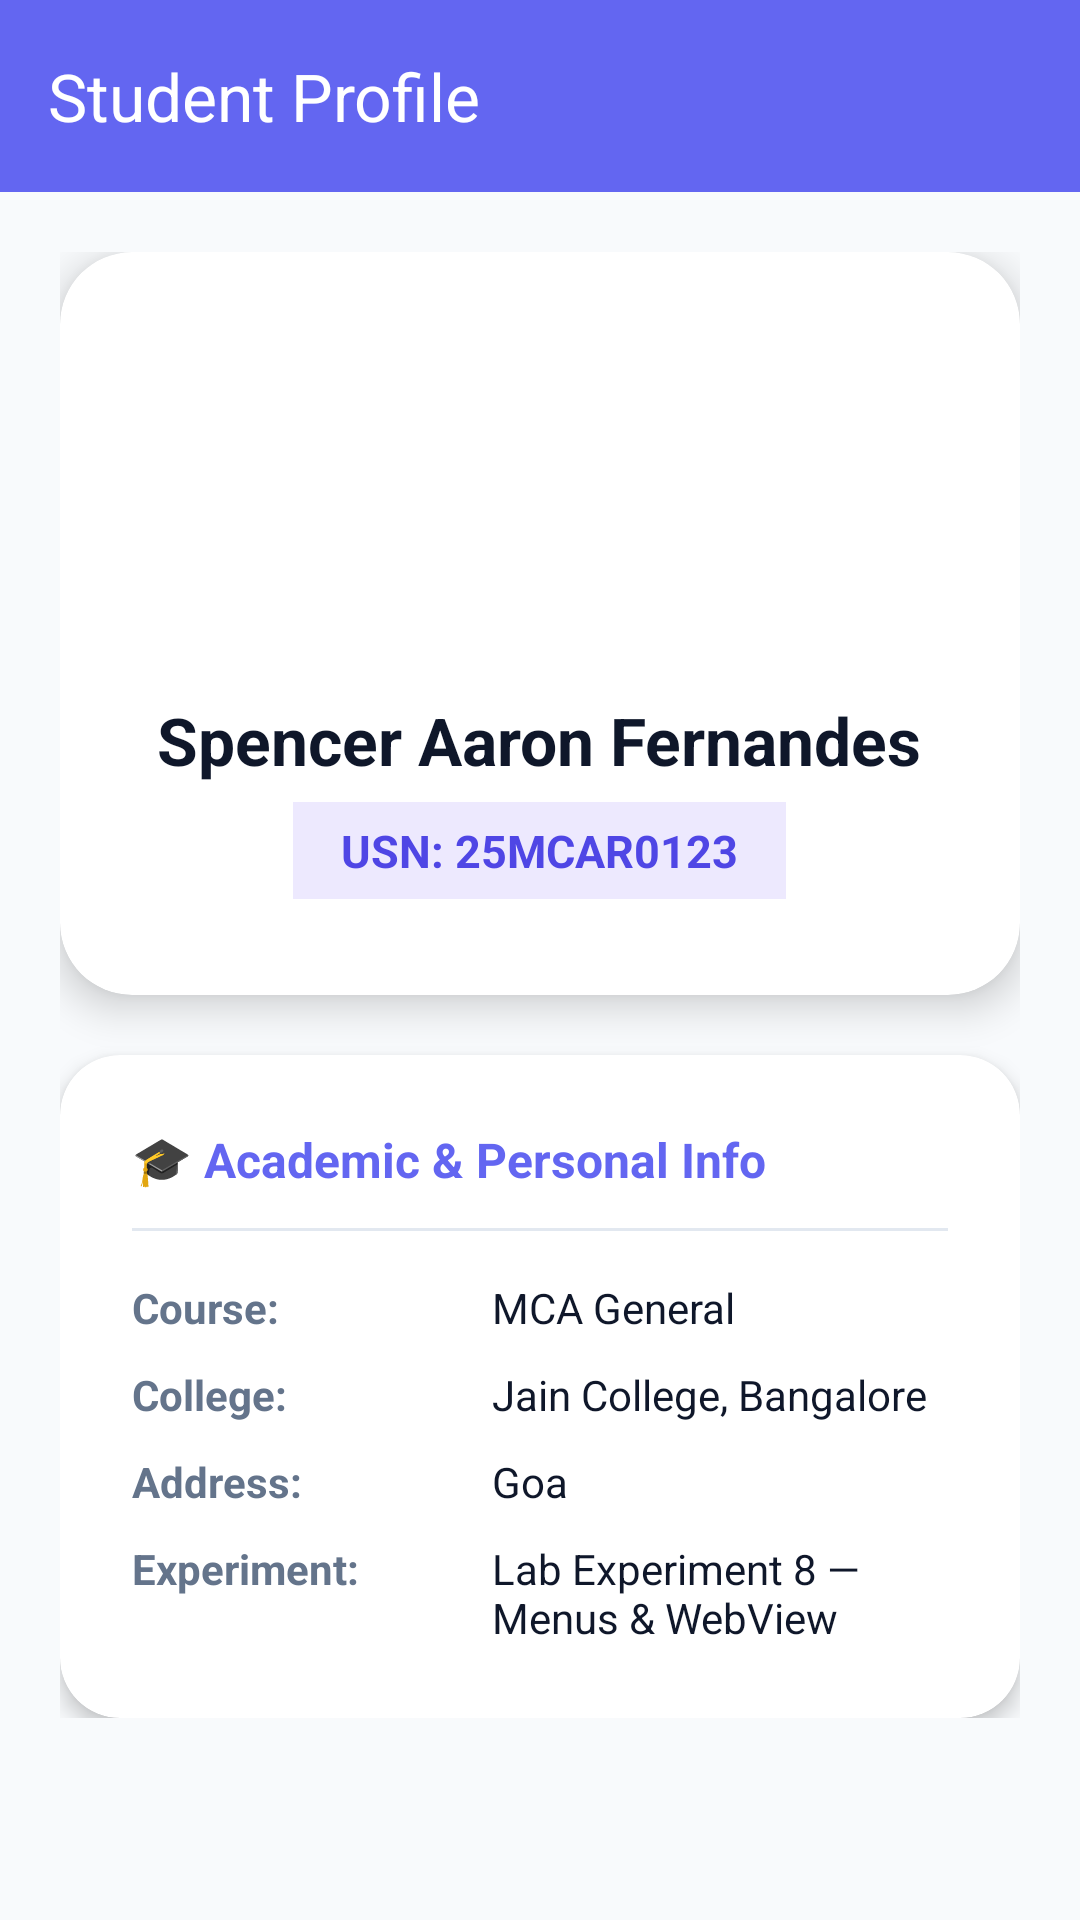

Produce the Android XML layout that renders to this screen, including the resource entries it uses.
<!-- AndroidManifest.xml: application theme Theme.MenusAndWebviews -->
<!-- res/layout/activity_student_details.xml -->
<?xml version="1.0" encoding="utf-8"?>
<androidx.coordinatorlayout.widget.CoordinatorLayout xmlns:android="http://schemas.android.com/apk/res/android"
    xmlns:app="http://schemas.android.com/apk/res-auto"
    xmlns:tools="http://schemas.android.com/tools"
    android:layout_width="match_parent"
    android:layout_height="match_parent"
    android:background="@color/background_light"
    tools:context=".StudentDetailsActivity">

    <com.google.android.material.appbar.AppBarLayout
        android:layout_width="match_parent"
        android:layout_height="wrap_content"
        android:theme="@style/Theme.MenusAndWebviews">

        <androidx.appcompat.widget.Toolbar
            android:id="@+id/toolbar_student"
            android:layout_width="match_parent"
            android:layout_height="?attr/actionBarSize"
            android:background="@color/colorPrimary"
            app:popupTheme="@style/ThemeOverlay.AppCompat.Light"
            app:title="Student Profile"
            app:titleTextColor="@color/white" />

    </com.google.android.material.appbar.AppBarLayout>

    <ScrollView
        android:layout_width="match_parent"
        android:layout_height="match_parent"
        android:clipToPadding="false"
        android:padding="20dp"
        app:layout_behavior="@string/appbar_scrolling_view_behavior">

        <LinearLayout
            android:layout_width="match_parent"
            android:layout_height="wrap_content"
            android:orientation="vertical">

            
            <androidx.cardview.widget.CardView
                android:layout_width="match_parent"
                android:layout_height="wrap_content"
                android:layout_marginBottom="20dp"
                app:cardBackgroundColor="@color/card_background"
                app:cardCornerRadius="24dp"
                app:cardElevation="8dp">

                <LinearLayout
                    android:layout_width="match_parent"
                    android:layout_height="wrap_content"
                    android:gravity="center_horizontal"
                    android:orientation="vertical"
                    android:padding="32dp">

                    <ImageView
                        android:layout_width="100dp"
                        android:layout_height="100dp"
                        android:layout_marginBottom="16dp"
                        android:background="@drawable/ic_launcher_background"
                        android:contentDescription="Student Avatar"
                        android:src="@mipmap/ic_launcher" />

                    <TextView
                        android:layout_width="wrap_content"
                        android:layout_height="wrap_content"
                        android:text="@string/student_name"
                        android:textColor="@color/text_primary"
                        android:textSize="22sp"
                        android:textStyle="bold" />

                    <TextView
                        android:layout_width="wrap_content"
                        android:layout_height="wrap_content"
                        android:layout_marginTop="6dp"
                        android:background="#EDE9FE"
                        android:paddingHorizontal="16dp"
                        android:paddingVertical="6dp"
                        android:text="USN: 25MCAR0123"
                        android:textColor="@color/colorPrimaryDark"
                        android:textSize="15sp"
                        android:textStyle="bold" />

                </LinearLayout>
            </androidx.cardview.widget.CardView>

            
            <androidx.cardview.widget.CardView
                android:layout_width="match_parent"
                android:layout_height="wrap_content"
                app:cardBackgroundColor="@color/card_background"
                app:cardCornerRadius="20dp"
                app:cardElevation="4dp">

                <LinearLayout
                    android:layout_width="match_parent"
                    android:layout_height="wrap_content"
                    android:orientation="vertical"
                    android:padding="24dp">

                    <TextView
                        android:layout_width="match_parent"
                        android:layout_height="wrap_content"
                        android:text="🎓 Academic &amp; Personal Info"
                        android:textColor="@color/colorPrimary"
                        android:textSize="16sp"
                        android:textStyle="bold" />

                    <View
                        android:layout_width="match_parent"
                        android:layout_height="1dp"
                        android:layout_marginTop="12dp"
                        android:layout_marginBottom="16dp"
                        android:background="#E2E8F0" />

                    <LinearLayout
                        android:layout_width="match_parent"
                        android:layout_height="wrap_content"
                        android:layout_marginBottom="10dp"
                        android:orientation="horizontal">
                        <TextView
                            android:layout_width="120dp"
                            android:layout_height="wrap_content"
                            android:text="Course:"
                            android:textColor="@color/text_secondary"
                            android:textStyle="bold" />
                        <TextView
                            android:layout_width="0dp"
                            android:layout_height="wrap_content"
                            android:layout_weight="1"
                            android:text="@string/student_course"
                            android:textColor="@color/text_primary" />
                    </LinearLayout>

                    <LinearLayout
                        android:layout_width="match_parent"
                        android:layout_height="wrap_content"
                        android:layout_marginBottom="10dp"
                        android:orientation="horizontal">
                        <TextView
                            android:layout_width="120dp"
                            android:layout_height="wrap_content"
                            android:text="College:"
                            android:textColor="@color/text_secondary"
                            android:textStyle="bold" />
                        <TextView
                            android:layout_width="0dp"
                            android:layout_height="wrap_content"
                            android:layout_weight="1"
                            android:text="@string/student_college"
                            android:textColor="@color/text_primary" />
                    </LinearLayout>

                    <LinearLayout
                        android:layout_width="match_parent"
                        android:layout_height="wrap_content"
                        android:layout_marginBottom="10dp"
                        android:orientation="horizontal">
                        <TextView
                            android:layout_width="120dp"
                            android:layout_height="wrap_content"
                            android:text="Address:"
                            android:textColor="@color/text_secondary"
                            android:textStyle="bold" />
                        <TextView
                            android:layout_width="0dp"
                            android:layout_height="wrap_content"
                            android:layout_weight="1"
                            android:text="@string/student_address"
                            android:textColor="@color/text_primary" />
                    </LinearLayout>

                    <LinearLayout
                        android:layout_width="match_parent"
                        android:layout_height="wrap_content"
                        android:orientation="horizontal">
                        <TextView
                            android:layout_width="120dp"
                            android:layout_height="wrap_content"
                            android:text="Experiment:"
                            android:textColor="@color/text_secondary"
                            android:textStyle="bold" />
                        <TextView
                            android:layout_width="0dp"
                            android:layout_height="wrap_content"
                            android:layout_weight="1"
                            android:text="Lab Experiment 8 — Menus &amp; WebView"
                            android:textColor="@color/text_primary" />
                    </LinearLayout>

                </LinearLayout>
            </androidx.cardview.widget.CardView>

        </LinearLayout>
    </ScrollView>

</androidx.coordinatorlayout.widget.CoordinatorLayout>
<!-- resources referenced by this layout -->
<resources>
  <color name="background_light">#F8FAFC</color>
  <color name="card_background">#FFFFFF</color>
  <color name="colorPrimary">#6366F1</color>
  <color name="colorPrimaryDark">#4F46E5</color>
  <color name="text_primary">#0F172A</color>
  <color name="text_secondary">#64748B</color>
  <color name="white">#FFFFFFFF</color>
  <string name="student_address">Goa</string>
  <string name="student_college">Jain College, Bangalore</string>
  <string name="student_course">MCA General</string>
  <string name="student_name">Spencer Aaron Fernandes</string>
  <style name="Theme.MenusAndWebviews" parent="Base.Theme.MenusAndWebviews" />
  <style name="Base.Theme.MenusAndWebviews" parent="Theme.Material3.DayNight.NoActionBar">
          <item name="colorPrimary">@color/colorPrimary</item>
          <item name="colorPrimaryDark">@color/colorPrimaryDark</item>
          <item name="colorSecondary">@color/colorAccent</item>
          <item name="android:windowBackground">@color/background_light</item>
      </style>
  <color name="colorAccent">#EC4899</color>
</resources>
